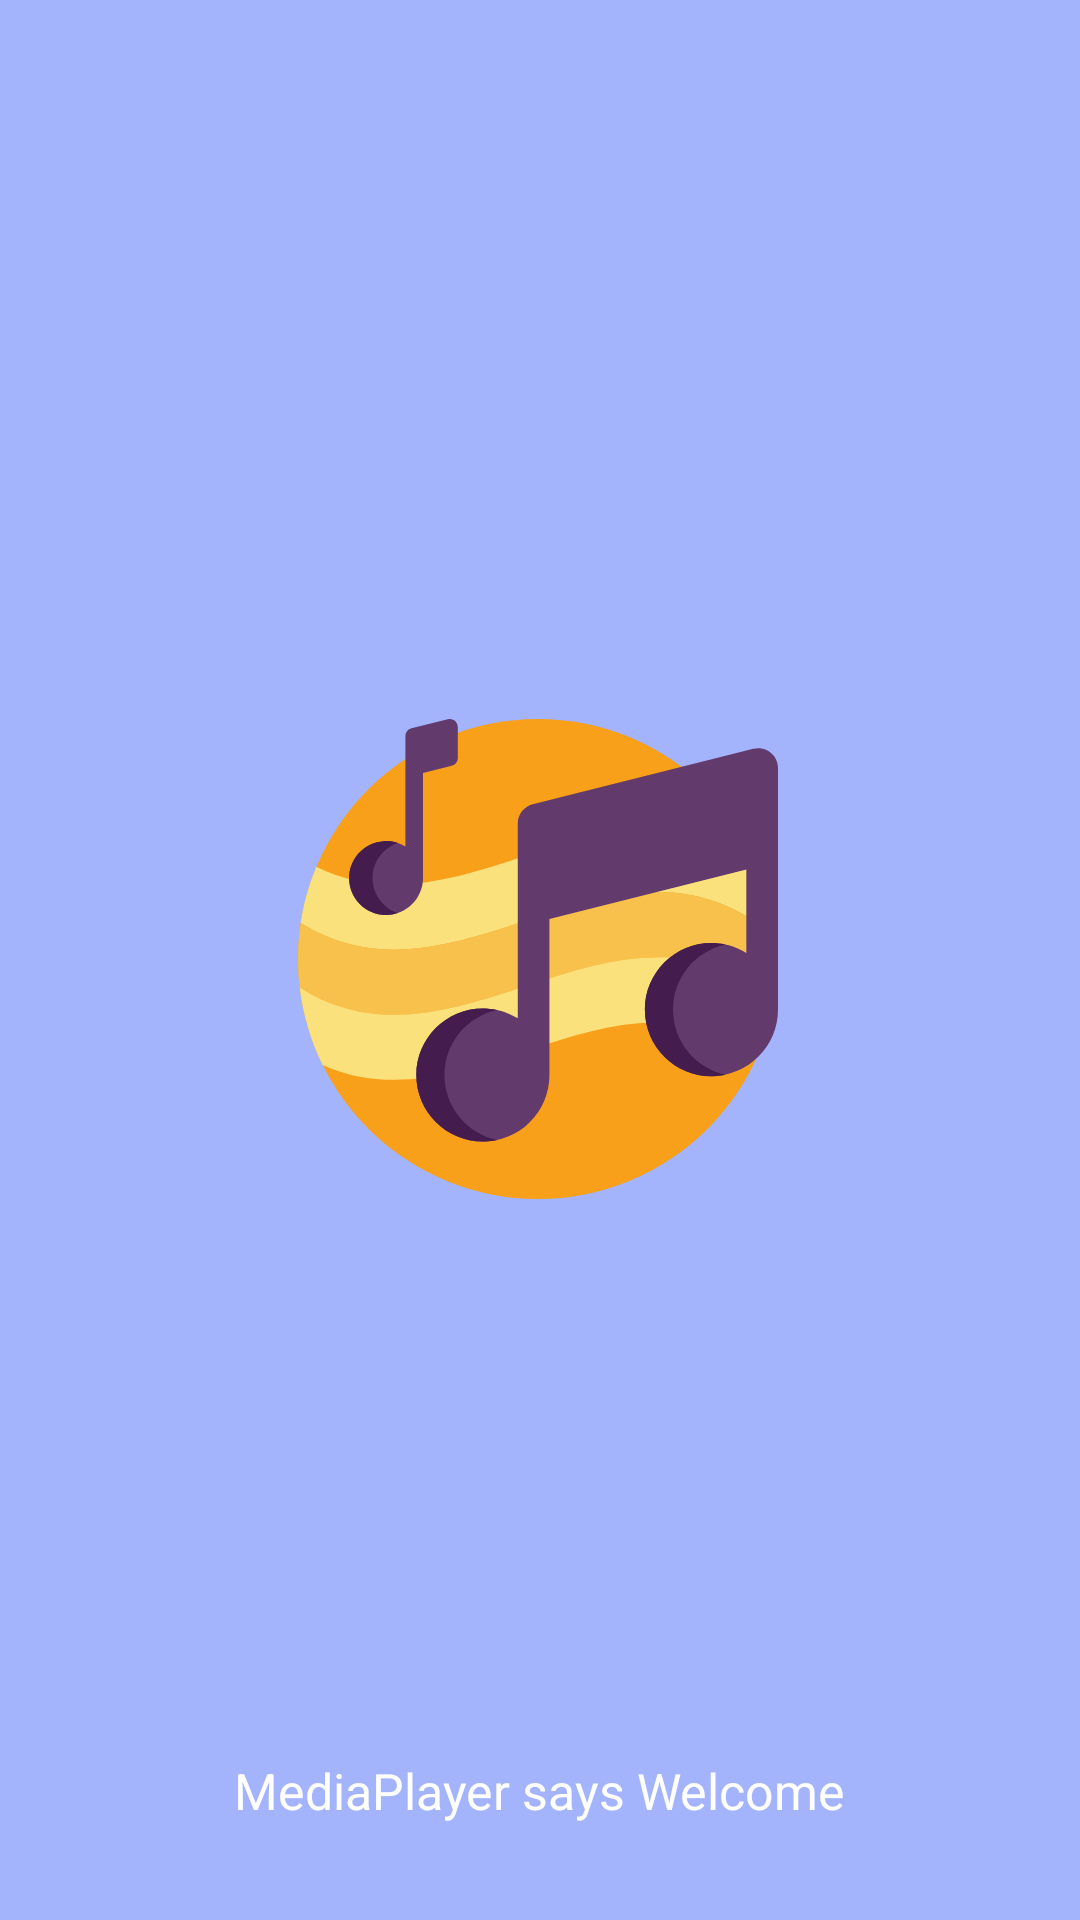

Write the Android layout XML for this screen, with the resource values it uses.
<!-- AndroidManifest.xml: application theme AppTheme -->
<!-- res/layout/activity_splash_screen.xml -->
<?xml version="1.0" encoding="utf-8"?>
<androidx.constraintlayout.widget.ConstraintLayout
		xmlns:android="http://schemas.android.com/apk/res/android"
       xmlns:app="http://schemas.android.com/apk/res-auto"
       xmlns:tools="http://schemas.android.com/tools"
       android:layout_width="match_parent"
       android:layout_height="match_parent"
       tools:context=".splash_screen"
       android:background="#a3b4fd">


	<TextView
			android:id="@+id/textView"
			android:layout_width="wrap_content"
			android:layout_height="wrap_content"
			android:text="MediaPlayer says Welcome"
			android:textColor="#fff"
			android:textSize="50px"
			app:layout_constraintBottom_toBottomOf="parent"
			app:layout_constraintEnd_toEndOf="parent"
			app:layout_constraintStart_toStartOf="parent"
			app:layout_constraintTop_toTopOf="parent"
			app:layout_constraintVertical_bias="0.948"
			tools:ignore="HardcodedText,PxUsage" />

	<ImageView
			android:id="@+id/imageView"
			android:layout_width="160dp"
			android:layout_height="160dp"
			app:layout_constraintBottom_toBottomOf="parent"
			app:layout_constraintEnd_toEndOf="parent"
			app:layout_constraintHorizontal_bias="0.497"
			app:layout_constraintStart_toStartOf="parent"
			app:layout_constraintTop_toTopOf="parent"
			app:layout_constraintVertical_bias="0.499"
			android:background="@drawable/ic_music2"
			tools:ignore="ContentDescription" />

</androidx.constraintlayout.widget.ConstraintLayout>
<!-- resources referenced by this layout -->
<resources>
  <!-- drawable ic_music2: vector/xml drawable (drawable, 3176 chars, omitted) -->
  <style name="AppTheme" parent="Theme.AppCompat.Light.NoActionBar">
  		
  		<item name="colorPrimary">@color/colorPrimary</item>
  		<item name="colorPrimaryDark">@color/colorPrimaryDark</item>
  		<item name="colorAccent">@color/colorAccent</item>
  	</style>
  <color name="colorPrimary">#c3a9f6</color>
  <color name="colorPrimaryDark">#a3b4fd</color>
  <color name="colorAccent">#a4d5fe</color>
</resources>
